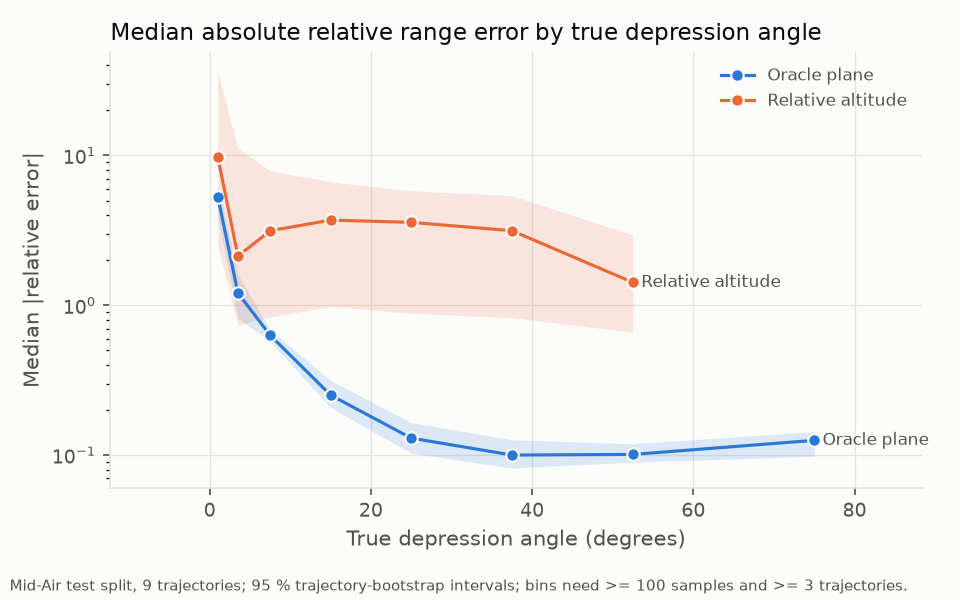

Data behind this chart, as committed beside it:
series, x, y, lo, hi
oracle_plane, 1.0, 5.3, 3.904, 6.544
oracle_plane, 3.5, 1.207, 0.8218, 1.605
oracle_plane, 7.5, 0.6309, 0.5737, 0.6877
oracle_plane, 15.0, 0.2515, 0.2077, 0.3149
oracle_plane, 25.0, 0.1299, 0.1032, 0.1649
oracle_plane, 37.5, 0.1001, 0.08202, 0.1266
oracle_plane, 52.5, 0.1011, 0.08981, 0.1191
oracle_plane, 75.0, 0.1255, 0.09818, 0.1434
relative_altitude, 1.0, 9.755, 2.481, 35.97
relative_altitude, 3.5, 2.13, 0.7384, 11.13
relative_altitude, 7.5, 3.145, 0.8355, 7.904
relative_altitude, 15.0, 3.705, 0.9852, 6.678
relative_altitude, 25.0, 3.579, 0.8848, 5.815
relative_altitude, 37.5, 3.147, 0.8269, 5.392
relative_altitude, 52.5, 1.421, 0.6598, 2.949
